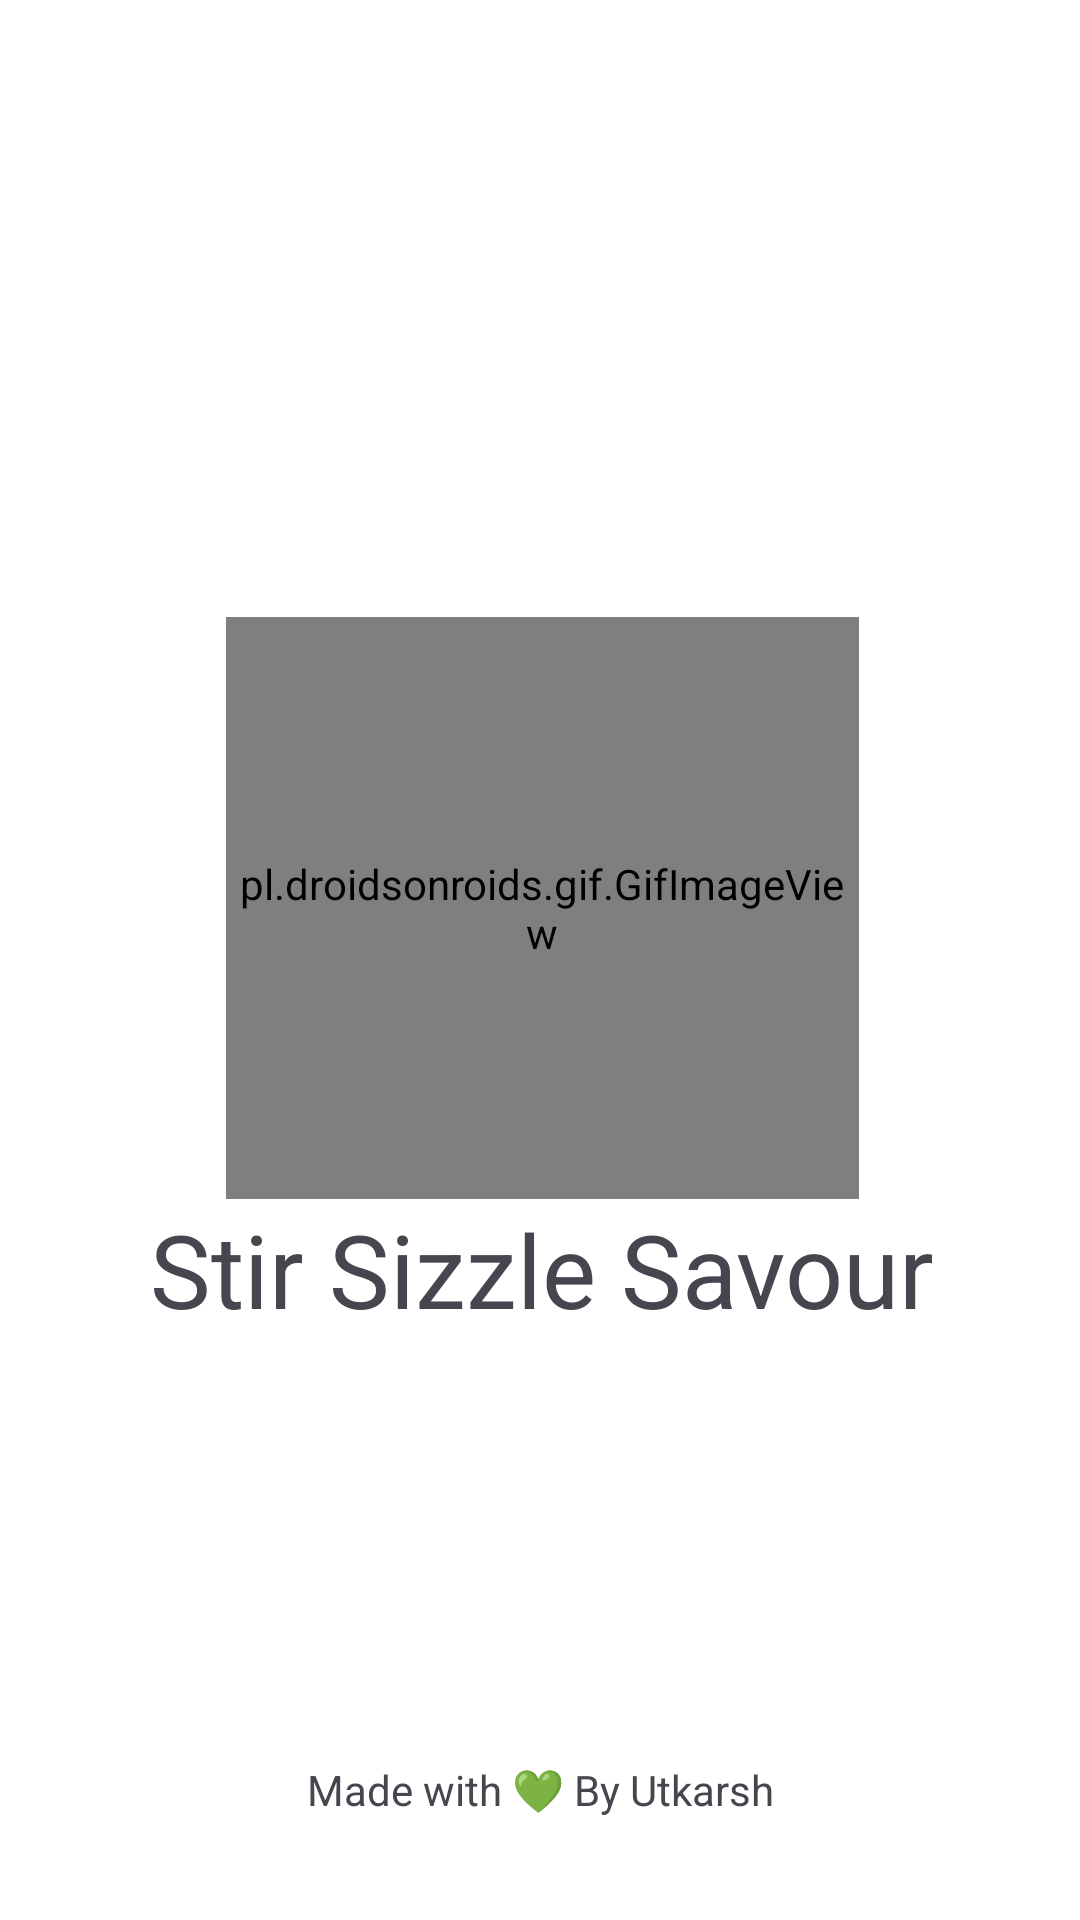

Layout XML and referenced resources for this Android screen:
<!-- AndroidManifest.xml: application theme Base.Theme.Stirio -->
<!-- res/layout/activity_main.xml -->
<?xml version="1.0" encoding="utf-8"?>
<androidx.constraintlayout.widget.ConstraintLayout xmlns:android="http://schemas.android.com/apk/res/android"
    xmlns:app="http://schemas.android.com/apk/res-auto"
    xmlns:tools="http://schemas.android.com/tools"
    android:layout_width="match_parent"
    android:layout_height="match_parent"
    android:background="@color/white"
    tools:context=".MainActivity">

    <pl.droidsonroids.gif.GifImageView
        android:id="@+id/gifImageView"
        android:layout_width="211dp"
        android:layout_height="194dp"
        android:background="@color/white"
        android:src="@drawable/logo_animation"
        app:layout_constraintBottom_toBottomOf="parent"
        app:layout_constraintEnd_toEndOf="@+id/tagline"
        app:layout_constraintStart_toStartOf="@+id/tagline"
        app:layout_constraintTop_toTopOf="parent"
        app:layout_constraintVertical_bias="0.461" />

    <TextView
        android:id="@+id/tagline"
        android:layout_width="wrap_content"
        android:layout_height="wrap_content"
        android:text="@string/tagline"
        android:textAppearance="@style/TextAppearance.AppCompat.Display1"
        app:layout_constraintBottom_toBottomOf="parent"
        app:layout_constraintEnd_toEndOf="@+id/textView"
        app:layout_constraintHorizontal_bias="0.496"
        app:layout_constraintStart_toStartOf="@+id/textView"
        app:layout_constraintTop_toTopOf="parent"
        app:layout_constraintVertical_bias="0.673" />

    <TextView
        android:id="@+id/textView"
        android:layout_width="wrap_content"
        android:layout_height="wrap_content"
        android:layout_marginBottom="34dp"
        android:text="@string/made_by"
        app:layout_constraintBottom_toBottomOf="parent"
        app:layout_constraintEnd_toEndOf="parent"
        app:layout_constraintStart_toStartOf="parent"
        app:layout_constraintTop_toBottomOf="@+id/tagline"
        app:layout_constraintVertical_bias="1.0" />


</androidx.constraintlayout.widget.ConstraintLayout>
<!-- resources referenced by this layout -->
<resources>
  <color name="white">#FFFFFFFF</color>
  <string name="made_by">Made with 💚 By Utkarsh</string>
  <string name="tagline">Stir Sizzle Savour</string>
  <style name="Base.Theme.Stirio" parent="Theme.Material3.DayNight.NoActionBar">
          
          
      </style>
</resources>
